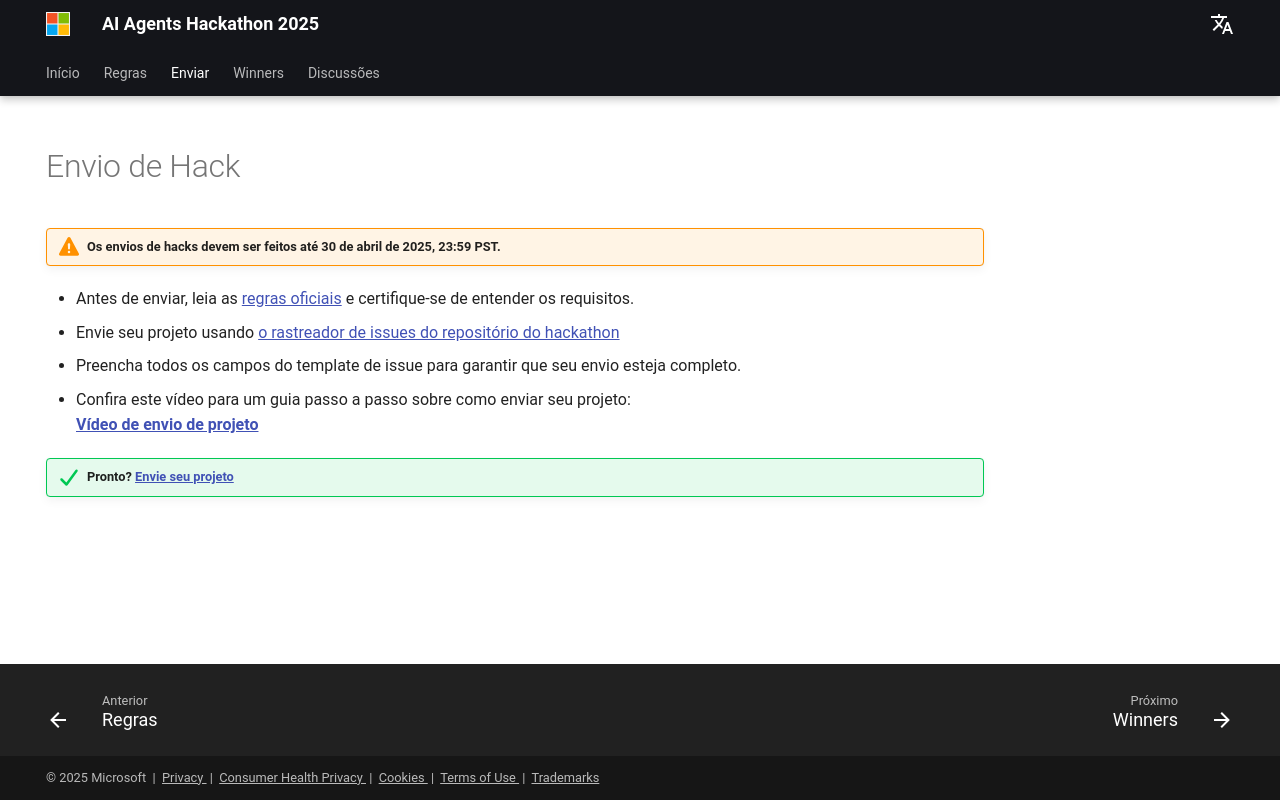

repository: leary-poken/AI_Agents_Hackathon · page: pt/submission/index.html · generator: mkdocs

---
hide:
  - navigation
---

# Envio de Hack

!!! warning "Os envios de hacks devem ser feitos até 30 de abril de 2025, 23:59 PST."

- Antes de enviar, leia as [regras oficiais](rules.md) e certifique-se de entender os requisitos.
- Envie seu projeto usando [o rastreador de issues do repositório do hackathon](https://github.com/microsoft/AI_Agents_Hackathon/issues/new?template=project.yml)
- Preencha todos os campos do template de issue para garantir que seu envio esteja completo.
- Confira este vídeo para um guia passo a passo sobre como enviar seu projeto:  
**[Vídeo de envio de projeto](https://github.com/microsoft/hack-together-teams/assets/3199282/572ea387-61ec-4b77-9885-23b5b2bd39bd)**

!!! success "Pronto? [Envie seu projeto](https://github.com/microsoft/AI_Agents_Hackathon/issues/new?template=project.yml)"
